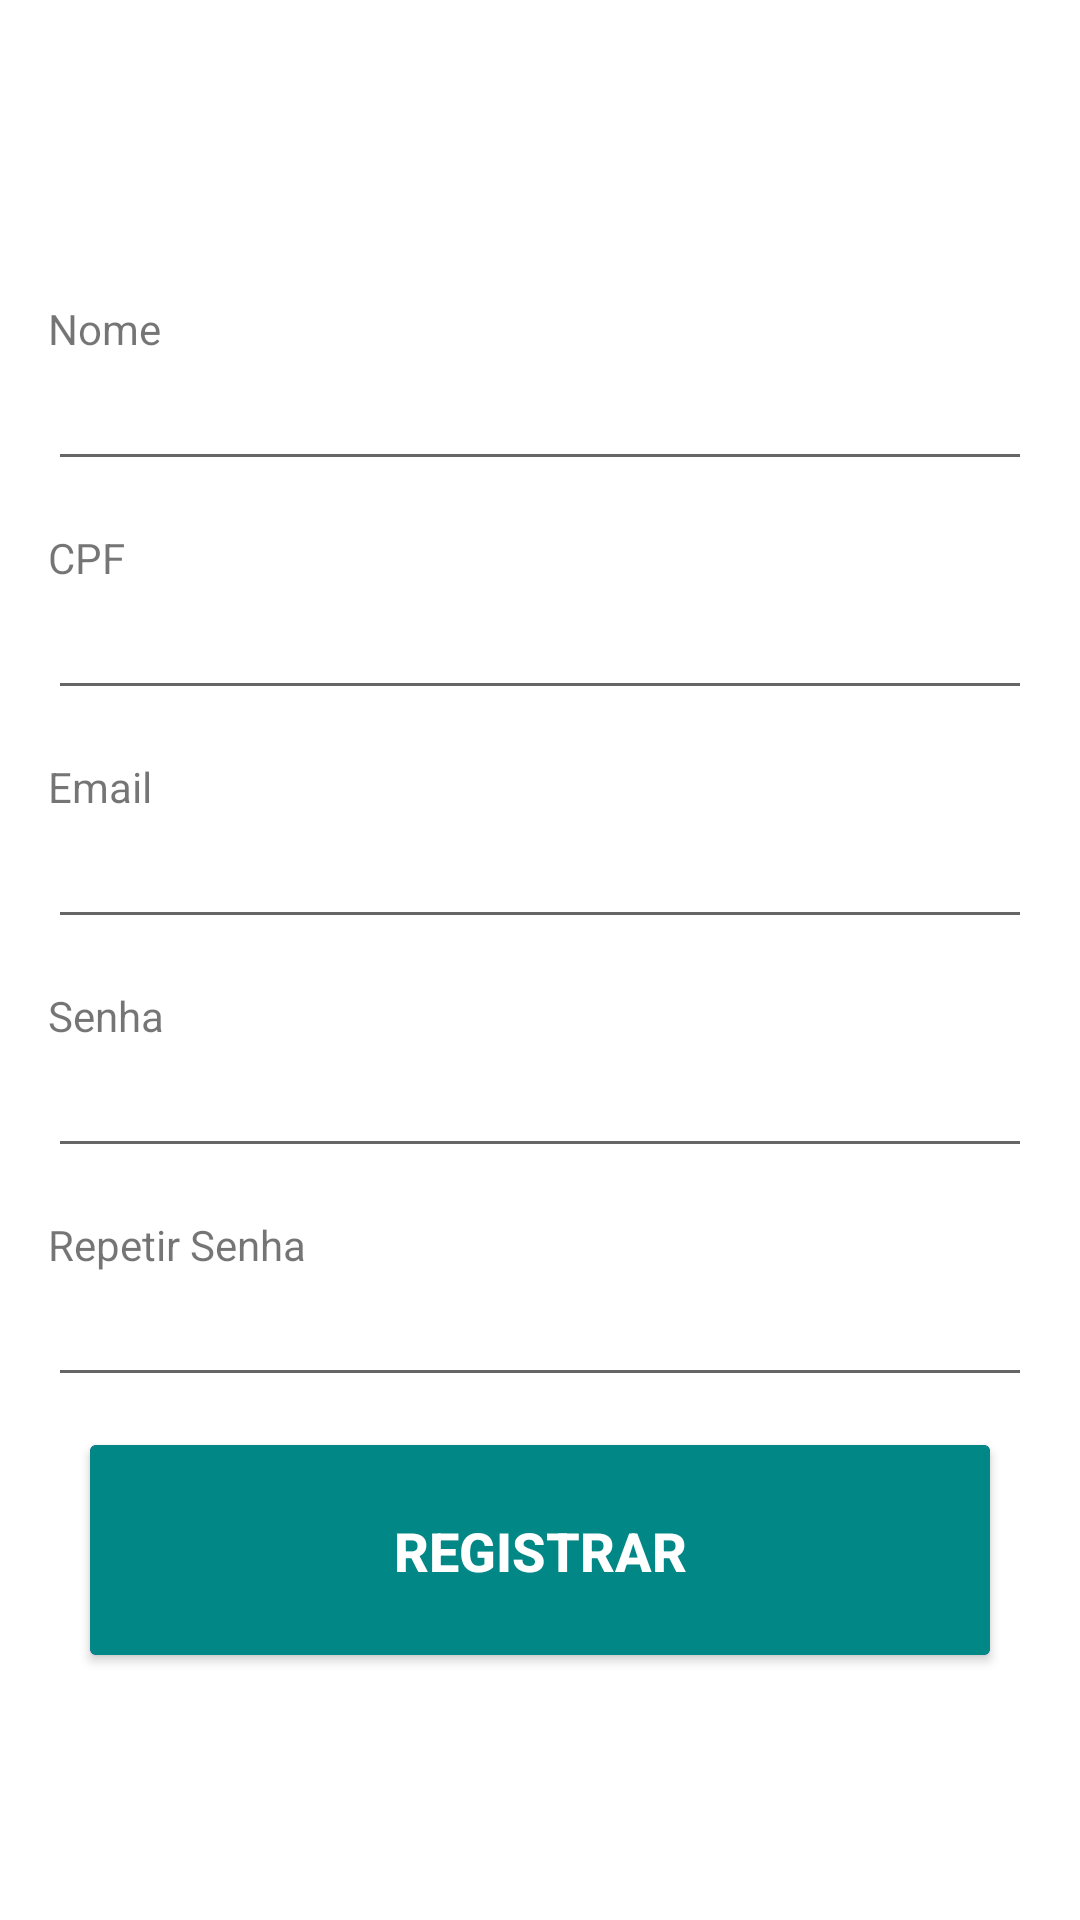

Reconstruct the res/layout file that produces this screen, plus the resources it refers to.
<!-- AndroidManifest.xml: application theme Theme.TicketPlease -->
<!-- res/layout/activity_cad_part.xml -->
<?xml version="1.0" encoding="utf-8"?>
<androidx.constraintlayout.widget.ConstraintLayout xmlns:android="http://schemas.android.com/apk/res/android"
    xmlns:app="http://schemas.android.com/apk/res-auto"
    xmlns:tools="http://schemas.android.com/tools"
    android:layout_width="match_parent"
    android:layout_height="match_parent"
    tools:context=".Views.CadPart">

    <ScrollView
        android:layout_width="match_parent"
        android:layout_height="match_parent"
        android:layout_marginTop="50dp"
        app:layout_constraintTop_toTopOf="parent">


        <LinearLayout
            android:layout_width="match_parent"
            android:layout_height="wrap_content"
            android:orientation="vertical">


            <TextView
                android:id="@+id/textPartNome"
                android:layout_width="match_parent"
                android:layout_height="wrap_content"
                android:layout_marginStart="16dp"
                android:layout_marginLeft="16dp"
                android:layout_marginTop="50dp"
                android:layout_marginEnd="16dp"
                android:layout_marginRight="16dp"
                android:text="@string/cadPartNome" />

            <EditText
                android:id="@+id/fieldCadPartNome"
                android:layout_width="match_parent"
                android:layout_height="wrap_content"
                android:layout_marginStart="16dp"
                android:layout_marginLeft="16dp"
                android:layout_marginEnd="16dp"
                android:layout_marginRight="16dp"
                android:ems="10"
                android:inputType="textPersonName" />

            <TextView
                android:id="@+id/textPartCPF"
                android:layout_width="match_parent"
                android:layout_height="wrap_content"
                android:layout_marginStart="16dp"
                android:layout_marginLeft="16dp"
                android:layout_marginTop="16dp"
                android:layout_marginEnd="16dp"
                android:layout_marginRight="16dp"
                android:text="@string/cadPartCPF" />

            <EditText
                android:id="@+id/fieldCadPartCPF"
                android:layout_width="match_parent"
                android:layout_height="wrap_content"
                android:layout_marginStart="16dp"
                android:layout_marginLeft="16dp"
                android:layout_marginEnd="16dp"
                android:layout_marginRight="16dp"
                android:ems="10"
                android:inputType="number" />

            <TextView
                android:id="@+id/textPartEmail"
                android:layout_width="match_parent"
                android:layout_height="wrap_content"
                android:layout_marginStart="16dp"
                android:layout_marginLeft="16dp"
                android:layout_marginTop="16dp"
                android:layout_marginEnd="16dp"
                android:layout_marginRight="16dp"
                android:text="@string/cadPartEmail" />

            <EditText
                android:id="@+id/fieldCadPartEmail"
                android:layout_width="match_parent"
                android:layout_height="wrap_content"
                android:layout_marginStart="16dp"
                android:layout_marginLeft="16dp"
                android:layout_marginEnd="16dp"
                android:layout_marginRight="16dp"
                android:ems="10"
                android:inputType="textEmailAddress" />

            <TextView
                android:id="@+id/textPartSenha"
                android:layout_width="match_parent"
                android:layout_height="wrap_content"
                android:layout_marginStart="16dp"
                android:layout_marginLeft="16dp"
                android:layout_marginTop="16dp"
                android:layout_marginEnd="16dp"
                android:layout_marginRight="16dp"
                android:text="@string/cadPartSenha" />

            <EditText
                android:id="@+id/fieldCadPartSenha"
                android:layout_width="match_parent"
                android:layout_height="wrap_content"
                android:layout_marginStart="16dp"
                android:layout_marginLeft="16dp"
                android:layout_marginEnd="16dp"
                android:layout_marginRight="16dp"
                android:ems="10"
                android:inputType="textPassword" />

            <TextView
                android:id="@+id/textPartRepetirSenha"
                android:layout_width="match_parent"
                android:layout_height="wrap_content"
                android:layout_marginStart="16dp"
                android:layout_marginLeft="16dp"
                android:layout_marginTop="16dp"
                android:layout_marginEnd="16dp"
                android:layout_marginRight="16dp"
                android:text="@string/cadPartRepetirSenha" />

            <EditText
                android:id="@+id/fieldCadPartRepetirSenha"
                android:layout_width="match_parent"
                android:layout_height="wrap_content"
                android:layout_marginStart="16dp"
                android:layout_marginLeft="16dp"
                android:layout_marginEnd="16dp"
                android:layout_marginRight="16dp"
                android:ems="10"
                android:inputType="textPassword" />

            <androidx.cardview.widget.CardView
                android:id="@+id/cadButton"
                android:layout_width="300dp"
                android:layout_height="70dp"
                android:layout_gravity="center"
                android:layout_marginTop="16dp"
                android:layout_marginBottom="16dp"
                android:clickable="true"
                app:cardBackgroundColor="@color/design_default_color_primary">

                <androidx.constraintlayout.widget.ConstraintLayout
                    android:layout_width="match_parent"
                    android:layout_height="match_parent"
                    android:background="@color/teal_700">

                    <TextView
                        android:id="@+id/textView"
                        android:layout_width="wrap_content"
                        android:layout_height="wrap_content"
                        android:fontFamily="sans-serif-medium"
                        android:text="REGISTRAR"

                        android:textColor="@android:color/background_light"
                        android:textSize="18sp"
                        android:textStyle="bold"
                        app:layout_constraintBottom_toBottomOf="parent"
                        app:layout_constraintEnd_toEndOf="parent"
                        app:layout_constraintStart_toStartOf="parent"
                        app:layout_constraintTop_toTopOf="parent" />
                </androidx.constraintlayout.widget.ConstraintLayout>
            </androidx.cardview.widget.CardView>
        </LinearLayout>
    </ScrollView>

</androidx.constraintlayout.widget.ConstraintLayout>
<!-- resources referenced by this layout -->
<resources>
  <string name="cadPartCPF">CPF</string>
  <string name="cadPartEmail">Email</string>
  <string name="cadPartNome">Nome</string>
  <string name="cadPartRepetirSenha">Repetir Senha</string>
  <string name="cadPartSenha">Senha</string>
  <style name="Theme.TicketPlease" parent="Theme.MaterialComponents.DayNight.DarkActionBar">
          
          <item name="colorPrimary">@color/teal_700</item>
          <item name="colorPrimaryVariant">@color/purple_700</item>
          <item name="colorOnPrimary">@color/white</item>
          
          <item name="colorSecondary">@color/teal_200</item>
          <item name="colorSecondaryVariant">@color/teal_700</item>
          <item name="colorOnSecondary">@color/black</item>
          
          <item name="android:statusBarColor" tools:targetApi="l">?attr/colorPrimaryVariant</item>
          
      </style>
  <!-- not gathered from this repository: default colours our renderer supplied (Android Studio template values) -->
  <color name="purple_700">#FF3700B3</color>
  <color name="teal_200">#FF03DAC5</color>
  <color name="teal_700">#FF018786</color>
  <color name="black">#FF000000</color>
  <color name="white">#FFFFFFFF</color>
</resources>
